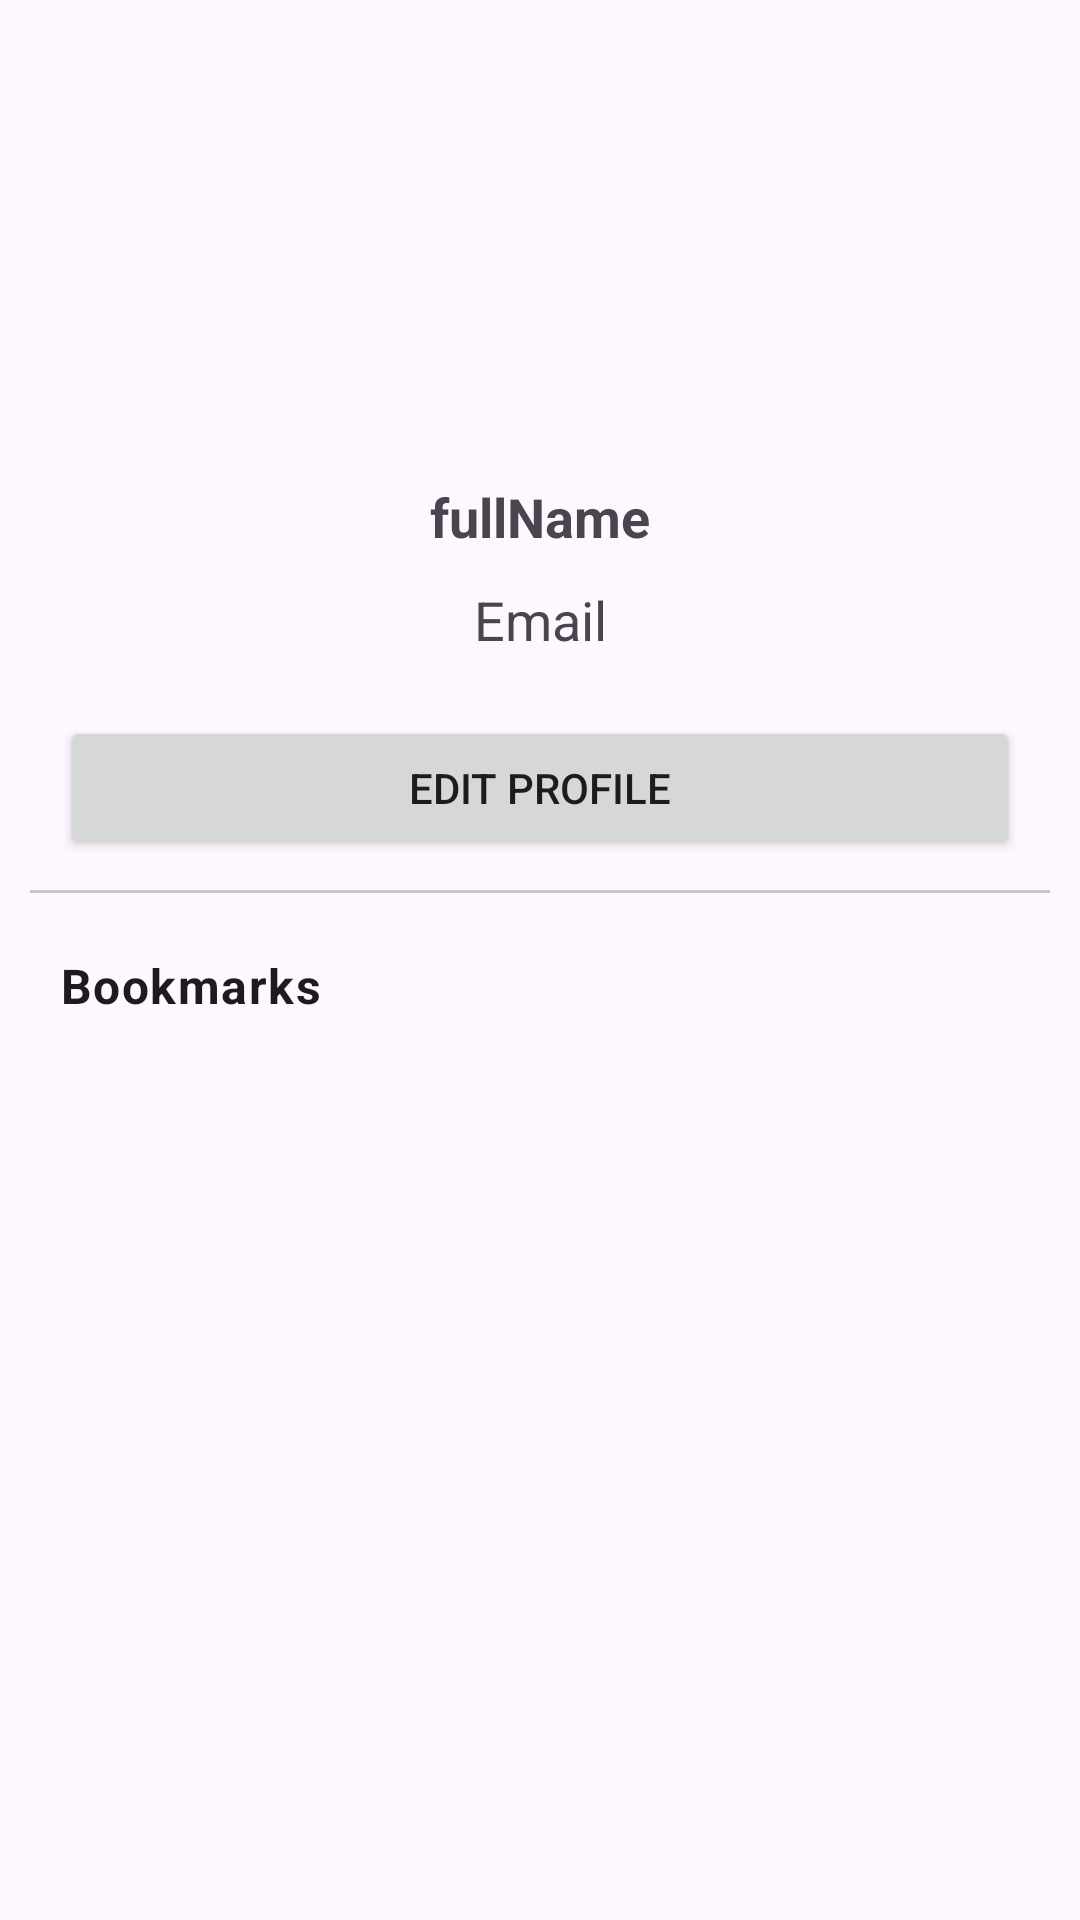

The Android layout XML behind this screen, and the referenced resources:
<!-- AndroidManifest.xml: application theme Theme.ProjetResQeats -->
<!-- res/layout/activity_fragmentprofile.xml -->
<?xml version="1.0" encoding="utf-8"?>
<androidx.constraintlayout.widget.ConstraintLayout xmlns:android="http://schemas.android.com/apk/res/android"
    xmlns:tools="http://schemas.android.com/tools"
    xmlns:app="http://schemas.android.com/apk/res-auto"
    android:layout_width="match_parent"
    android:layout_height="match_parent"
    android:id="@+id/context_view"
    tools:context=".ui.fragments.NewsFragment">

    <ImageView
        android:id="@+id/profilePic"
        android:layout_width="150dp"
        android:layout_height="150dp"
        app:layout_constraintEnd_toEndOf="parent"
        app:layout_constraintStart_toStartOf="parent"
        app:layout_constraintTop_toTopOf="parent"
        app:srcCompat="@drawable/ic_account"
        app:tint="@color/cardview_shadow_start_color" />

    <TextView
        android:id="@+id/txtFullName"
        android:layout_width="match_parent"
        android:layout_height="wrap_content"
        android:layout_margin="10dp"
        android:text="fullName"
        android:gravity="center"
        android:textSize="18sp"
        android:textStyle="bold"
        app:layout_constraintEnd_toEndOf="parent"
        app:layout_constraintStart_toStartOf="parent"
        app:layout_constraintTop_toBottomOf="@+id/profilePic" />

    <TextView
        android:id="@+id/txtEmail"
        android:layout_width="match_parent"
        android:layout_height="wrap_content"
        android:layout_margin="10dp"
        android:text="Email"
        android:gravity="center"
        android:textSize="18sp"
        app:layout_constraintEnd_toEndOf="parent"
        app:layout_constraintStart_toStartOf="parent"
        app:layout_constraintTop_toBottomOf="@+id/txtFullName" />

    <Button
        android:id="@+id/btnEditProfile"
        android:layout_width="match_parent"
        android:layout_height="wrap_content"
        android:layout_margin="20dp"
        android:text="Edit Profile"
        app:layout_constraintEnd_toEndOf="parent"
        app:layout_constraintStart_toStartOf="parent"
        app:layout_constraintTop_toBottomOf="@+id/txtEmail" />

    <com.google.android.material.divider.MaterialDivider
        android:id="@+id/materialDivider"
        android:layout_width="match_parent"
        android:layout_height="wrap_content"
        android:layout_margin="10dp"
        app:layout_constraintEnd_toEndOf="parent"
        app:layout_constraintStart_toStartOf="parent"
        app:layout_constraintTop_toBottomOf="@+id/btnEditProfile" />

    <TextView
        android:id="@+id/textView"
        android:textAppearance="?attr/textAppearanceBodyLarge"
        android:layout_width="match_parent"
        android:layout_height="wrap_content"
        android:text="Bookmarks"
        android:layout_margin="20dp"
        android:gravity="start|center"
        android:textStyle="bold"
        app:layout_constraintEnd_toEndOf="parent"
        app:layout_constraintStart_toStartOf="parent"
        app:layout_constraintTop_toBottomOf="@+id/materialDivider" />

    <androidx.recyclerview.widget.RecyclerView
        android:id="@+id/rvBookmarks"
        android:layout_width="0dp"
        android:layout_height="0dp"
        android:layout_margin="10dp"
        app:layout_constraintBottom_toBottomOf="parent"
        app:layout_constraintEnd_toEndOf="parent"
        app:layout_constraintStart_toStartOf="parent"
        app:layout_constraintTop_toBottomOf="@+id/textView" />

</androidx.constraintlayout.widget.ConstraintLayout>
<!-- resources referenced by this layout -->
<resources>
  <style name="Theme.ProjetResQeats" parent="Base.Theme.ProjetResQeats" />
  <style name="Base.Theme.ProjetResQeats" parent="Theme.Material3.DayNight.NoActionBar">
          
          
      </style>
</resources>
